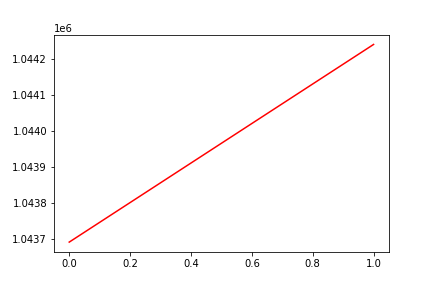

The data file committed next to this chart (first rows):
, date, assets
0, 0, 1043693
1, 20161116, 1044241
